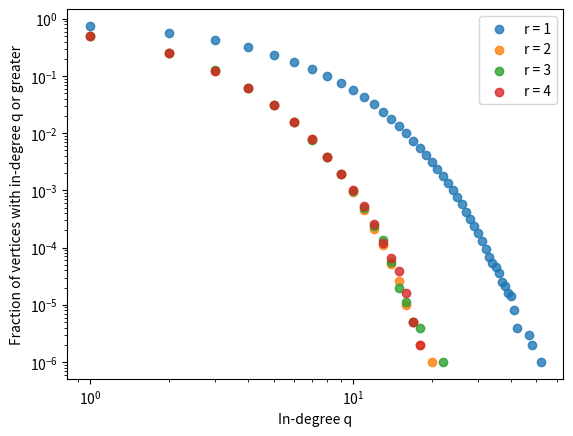

This figure's Python source:
# -*- coding: utf-8 -*-
"""
Created on Tue Nov 27 01:52:51 2018

[redacted]
"""

import random
import matplotlib.pyplot as plt
import time

start_time = time.time()

# Initialize all the parameters for the network
n = 10**6 # Total number of nodes
attach_cont = [i for i in range(1,5)] # Uniform attachment contribution
c = 3 # k_out

ccdfs = []
indegrees = []
for r in attach_cont:
    p = c/(c+r) # Attachment probability
    x = [0] * (c*n) # Store the complete network
    x[0:11] = [2, 3, 4, 1, 3, 4, 1, 2, 4, 1, 2, 3] # Initial clique seed
    x.pop()
    
    # Iterate through all the vertices
    for t in range(5,n+1):
        # Iterate through each out-edge
        for j in range(0,c):
            # choose a vertex uniformly at random 
            # from the set of all vertices
            d = random.randint(1, t-1)
            x[c*(t-1) + j] = d
     
    # Initialize dictionary for counting the number of times
    # a node appears in the target list
    target_count = {}
    for i in x:
        if (i not in target_count):
            target_count[i] = 1
        else:
            target_count[i] += 1
            
    
    # Calculate the in-degree of nodes and store them in a dictionary
    ct = list(target_count.values())
    ct_dict = {}
    for c in ct:
        if (c not in ct_dict):
            ct_dict[c] = 1
        else:
            ct_dict[c] += 1
            
    
    # Calculate the cumulative complementary distribution function
    ccdf_dict = {}
    for key, value in ct_dict.items():
        #larger = [i for i in list(ct_dict.keys()) if key <= i]
        larger = []
        lt = list(ct_dict.keys())
        for i in lt:
            if (key <= i):
                larger.append(i)
        su = 0
        for x in larger:
            su += ct_dict[x]
        ccdf_dict[key] = su
    
    # Store the x and y values for plotting the ccdf
    x = []
    y = []
    for key, value in ccdf_dict.items():
        x.append(key)
        y.append(value/(n))
    
    # Store the graphs for different values of r 
    indegrees.append(x)
    ccdfs.append(y)
    

# Plot the ccdf
plt.figure()
ax = plt.gca()
ax.set_xscale('log')
ax.set_yscale('log')
for x,y in zip(indegrees, ccdfs):
    ax.scatter(x,y, alpha = 0.8)
plt.legend(('r = 1', 'r = 2', 'r = 3', 'r = 4'))
ax.set_xlabel('In-degree q')
ax.set_ylabel('Fraction of vertices with in-degree q or greater')
plt.savefig('ccdf_vs_indegree_all-r_no-pref-attach-2', dpi = 300)
plt.show()

elapsed_time = time.time() - start_time

print(elapsed_time, 'seconds' )